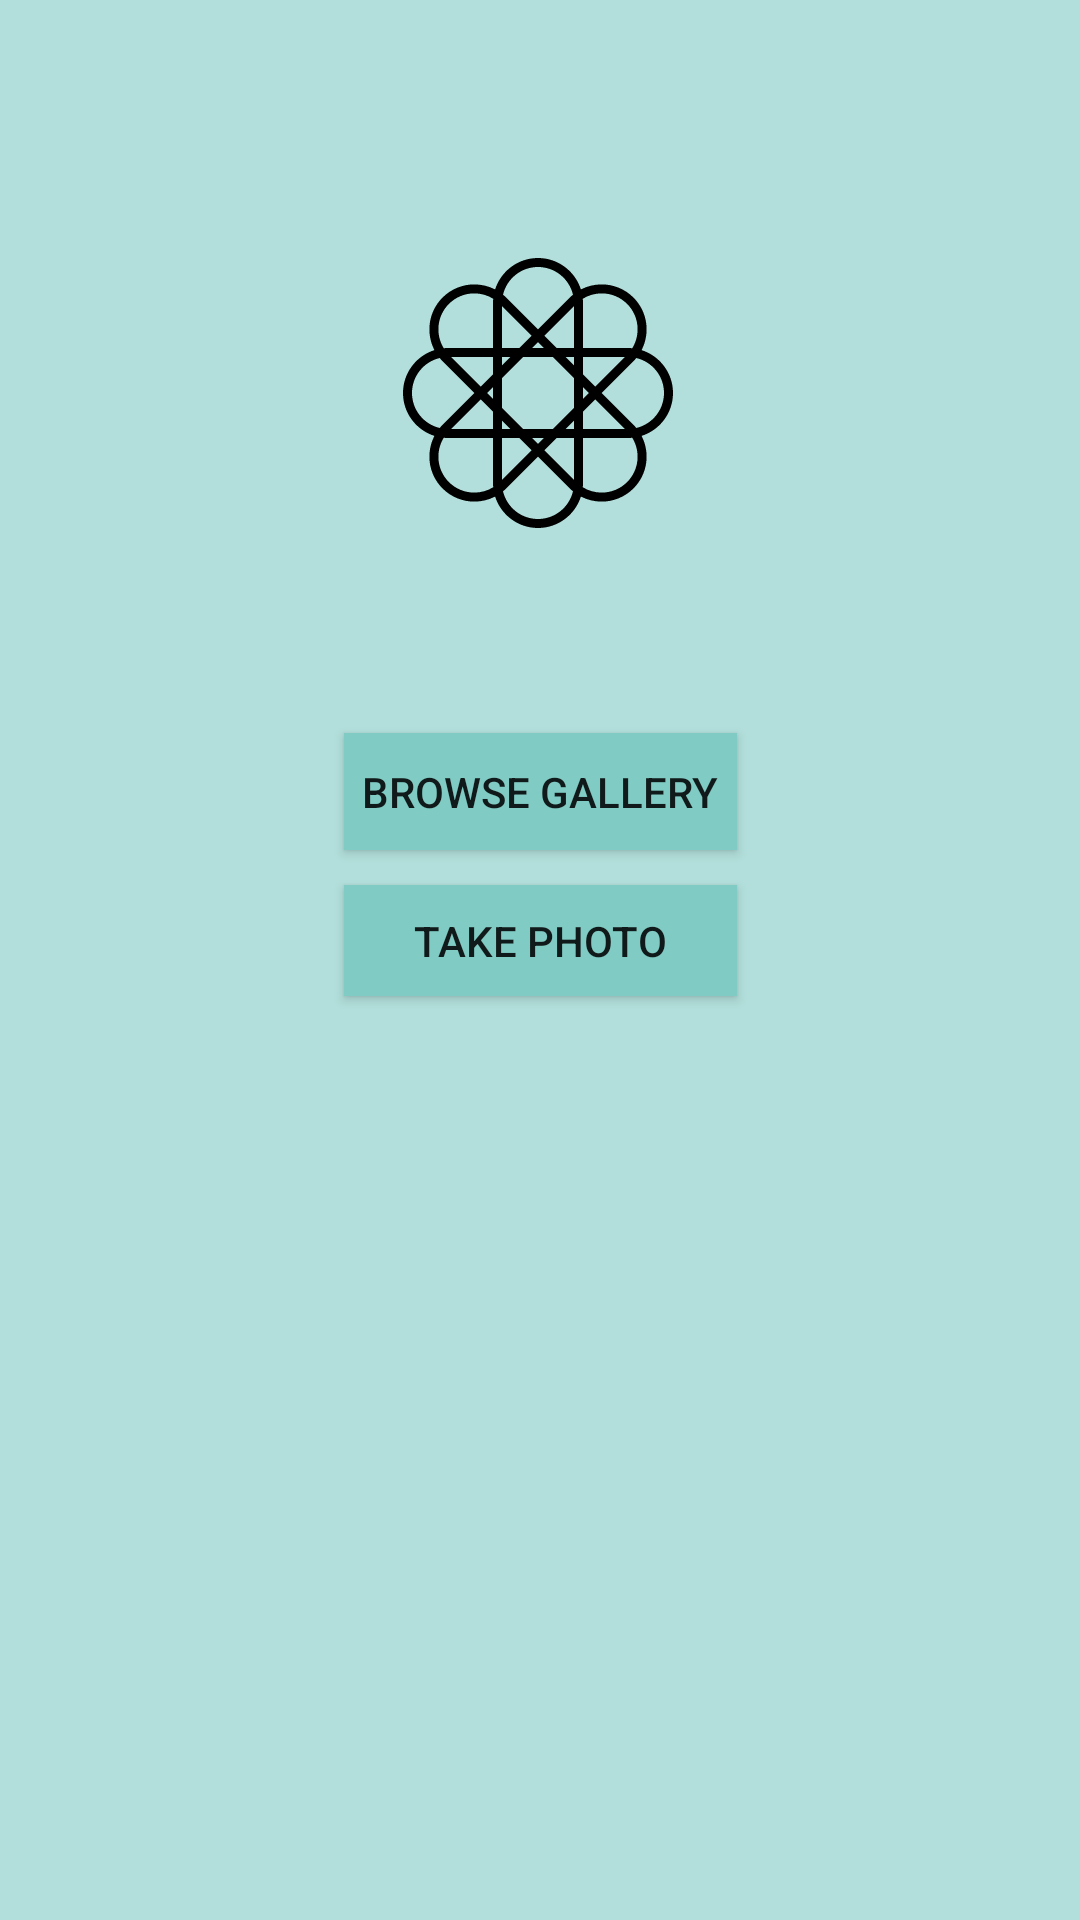

This screen was rendered from an Android layout file. Write that file and the resources it references.
<!-- AndroidManifest.xml: activity theme AppTheme.NoActionBar.Fullscreen -->
<!-- res/layout/activity_main.xml -->
<?xml version="1.0" encoding="utf-8"?>
<LinearLayout xmlns:android="http://schemas.android.com/apk/res/android"
    xmlns:app="http://schemas.android.com/apk/res-auto"
    xmlns:tools="http://schemas.android.com/tools"
    android:orientation="vertical" android:layout_width="match_parent"
    android:layout_height="match_parent"
    tools:context="com.example.vsco.MainActivity">

    <androidx.constraintlayout.widget.ConstraintLayout
        android:layout_width="match_parent"
        android:layout_height="match_parent"
        android:layout_gravity="center"
        android:background="#B2DFDB"
        android:orientation="vertical"
        tools:ignore="ExtraText">

        <Button
            android:id="@+id/browseImageBtn"
            android:layout_width="131dp"
            android:layout_height="39dp"
            android:background="#80CBC4"
            android:text="Browse gallery"
            app:layout_constraintBottom_toTopOf="@+id/takePhotoBtn"
            app:layout_constraintEnd_toEndOf="parent"
            app:layout_constraintStart_toStartOf="parent"
            app:layout_constraintTop_toBottomOf="@+id/imageView"
            app:layout_constraintVertical_bias="0.76" />

        <Button
            android:id="@+id/takePhotoBtn"
            android:layout_width="131dp"
            android:layout_height="37dp"
            android:layout_marginBottom="308dp"
            android:background="#80CBC4"
            android:text="Take photo"
            app:layout_constraintBottom_toBottomOf="parent"
            app:layout_constraintEnd_toEndOf="parent"
            app:layout_constraintStart_toStartOf="parent" />

        <ImageView
            android:id="@+id/imageView"
            android:layout_width="90dp"
            android:layout_height="152dp"
            android:layout_marginBottom="88dp"
            app:layout_constraintBottom_toTopOf="@+id/takePhotoBtn"
            app:layout_constraintEnd_toEndOf="parent"
            app:layout_constraintHorizontal_bias="0.498"
            app:layout_constraintStart_toStartOf="parent"
            app:layout_constraintTop_toTopOf="parent"
            app:layout_constraintVertical_bias="1.0"
            app:srcCompat="@drawable/ic_app" />

        <androidx.constraintlayout.widget.Guideline
            android:id="@+id/guideline"
            android:layout_width="wrap_content"
            android:layout_height="wrap_content"
            android:orientation="vertical"
            app:layout_constraintGuide_begin="20dp" />

    </androidx.constraintlayout.widget.ConstraintLayout>

</LinearLayout>
<!-- resources referenced by this layout -->
<resources>
  <!-- drawable ic_app: vector/xml drawable (drawable, 2924 chars, omitted) -->
  <style name="AppTheme.NoActionBar.Fullscreen">
          <item name="windowActionBar">false</item>
          <item name="windowNoTitle">true</item>
          <item name="android:windowFullscreen">true</item>
          <item name="android:actionMenuTextColor">#4CAF50</item>
      </style>
</resources>
